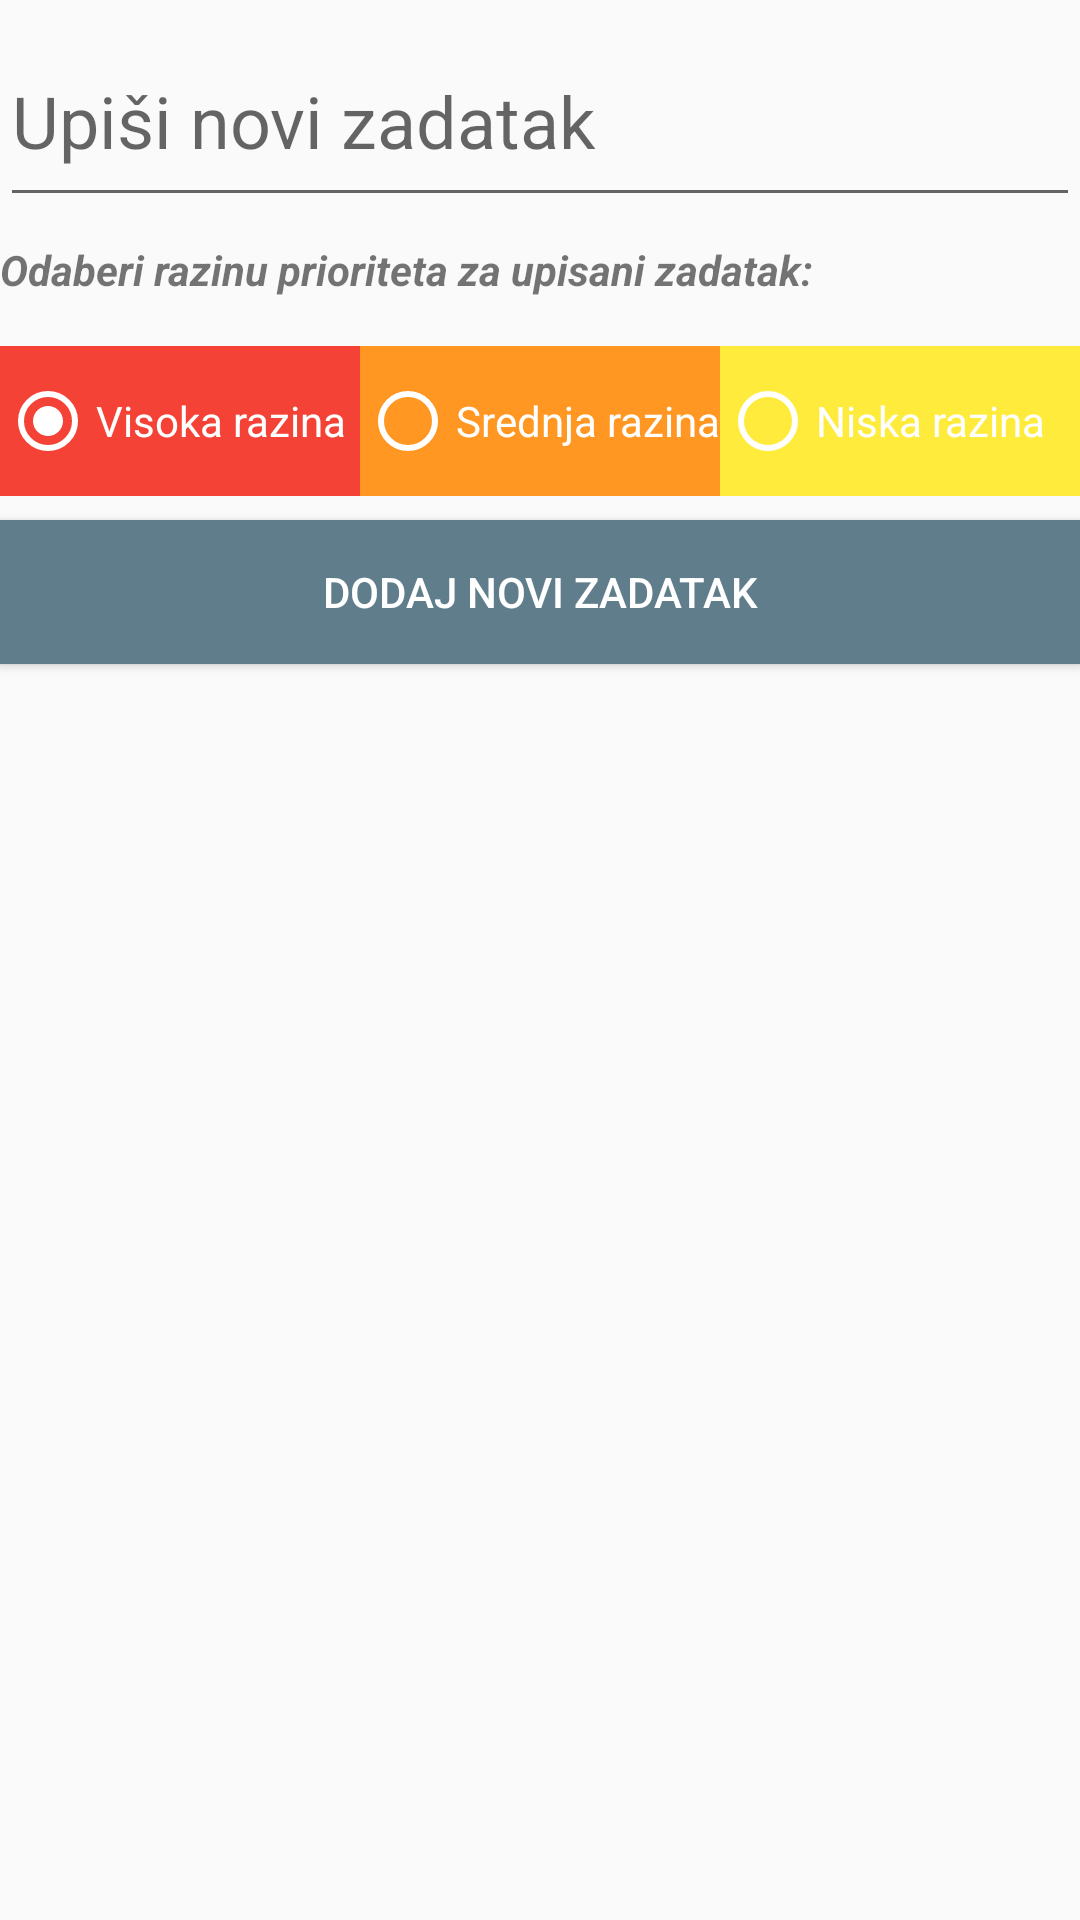

Reconstruct the res/layout file that produces this screen, plus the resources it refers to.
<!-- AndroidManifest.xml: application theme AppTheme -->
<!-- res/layout/activity_add_task.xml -->
<?xml version="1.0" encoding="utf-8"?>
<LinearLayout
    xmlns:android="http://schemas.android.com/apk/res/android"
    xmlns:app="http://schemas.android.com/apk/res-auto"
    xmlns:tools="http://schemas.android.com/tools"
    android:layout_width="match_parent"
    android:layout_height="match_parent"
    android:orientation="vertical"
    tools:context=".AddTaskActivity">

    <EditText
        android:id="@+id/task_edit_text"
        android:inputType="text"
        android:paddingTop="24dp"
        android:paddingBottom="16dp"
        android:cursorVisible="false"
        android:hint="@string/new_task_edit_text"
        android:layout_width="match_parent"
        android:layout_height="wrap_content"
        style="@style/editTextStyle"/>

    <TextView
        android:paddingTop="8dp"
        android:layout_width="match_parent"
        android:layout_height="wrap_content"
        android:textStyle="italic|bold"
        android:text="@string/taskPriority"/>

    <RadioGroup
        android:id="@+id/priority_radio_group"
        android:paddingTop="16dp"
        android:paddingBottom="8dp"
        android:layout_width="match_parent"
        android:layout_height="wrap_content"
        android:orientation="horizontal">

        <RadioButton
            android:id="@+id/high_priority"
            android:layout_width="0dp"
            android:layout_weight="1"
            android:layout_height="50dp"
            android:background="@color/colorHighPriority"
            android:textColor="@color/textColor"
            android:checked="true"
            android:theme="@style/WhiteRadioButton"
            android:text="@string/high_priority"/>

        <RadioButton
            android:id="@+id/medium_priority"
            android:layout_width="0dp"
            android:layout_weight="1"
            android:layout_height="50dp"
            android:textColor="@color/textColor"
            android:background="@color/colorMidiumPriority"
            android:theme="@style/WhiteRadioButton"
            android:text="@string/medium_priority"/>

        <RadioButton
            android:id="@+id/low_priority"
            android:layout_width="0dp"
            android:layout_weight="1"
            android:layout_height="50dp"
            android:textColor="@color/textColor"
            android:background="@color/colorLowPriority"
            android:theme="@style/WhiteRadioButton"
            android:text="@string/low_priority"/>

    </RadioGroup>

    <Button
        android:id="@+id/add_task_button"
        android:layout_width="match_parent"
        android:layout_height="wrap_content"
        android:text="@string/add_task_button"
        android:background="@color/colorButton"
        android:textColor="@color/textColor"/>

</LinearLayout>
<!-- resources referenced by this layout -->
<resources>
  <color name="colorButton">#607D8B</color>
  
      //colors for priority
  <color name="colorHighPriority">#F44336</color>
  <color name="colorLowPriority">#FFEB3B</color>
  <color name="colorMidiumPriority">#FF9722</color>
  <color name="textColor">#FFFFFF</color>
  <string name="add_task_button">Dodaj novi zadatak</string>
  <string name="high_priority">Visoka razina</string>
  <string name="low_priority">Niska razina</string>
  
      //strings in activity_add_task
  <string name="medium_priority">Srednja razina</string>
  <string name="new_task_edit_text">Upiši novi zadatak</string>
  <string name="taskPriority">Odaberi razinu prioriteta za upisani zadatak:</string>
  <style name="WhiteRadioButton" parent="Theme.AppCompat.Light.DarkActionBar">
          <item name="colorControlNormal">@android:color/white</item>
          <item name="colorControlActivated">@android:color/white</item>
      </style>
  <style name="editTextStyle">
          <item name="android:textColor">@color/colorSecondaryText</item>
          <item name="android:fontFamily">sans-serif</item>
          <item name="android:textSize">24dp</item>
      </style>
  
      // Style for radio Button
  <style name="AppTheme" parent="Theme.AppCompat.Light.DarkActionBar">
          
          <item name="colorPrimary">@color/colorPrimary</item>
          <item name="colorPrimaryDark">@color/colorPrimaryDark</item>
          <item name="colorAccent">@color/colorAccent</item>
      </style>
  <color name="colorSecondaryText">#757575</color>
  <color name="colorPrimary">#FF5722</color>
  <color name="colorPrimaryDark">#E64A19</color>
  <color name="colorAccent">#FF5722</color>
</resources>
